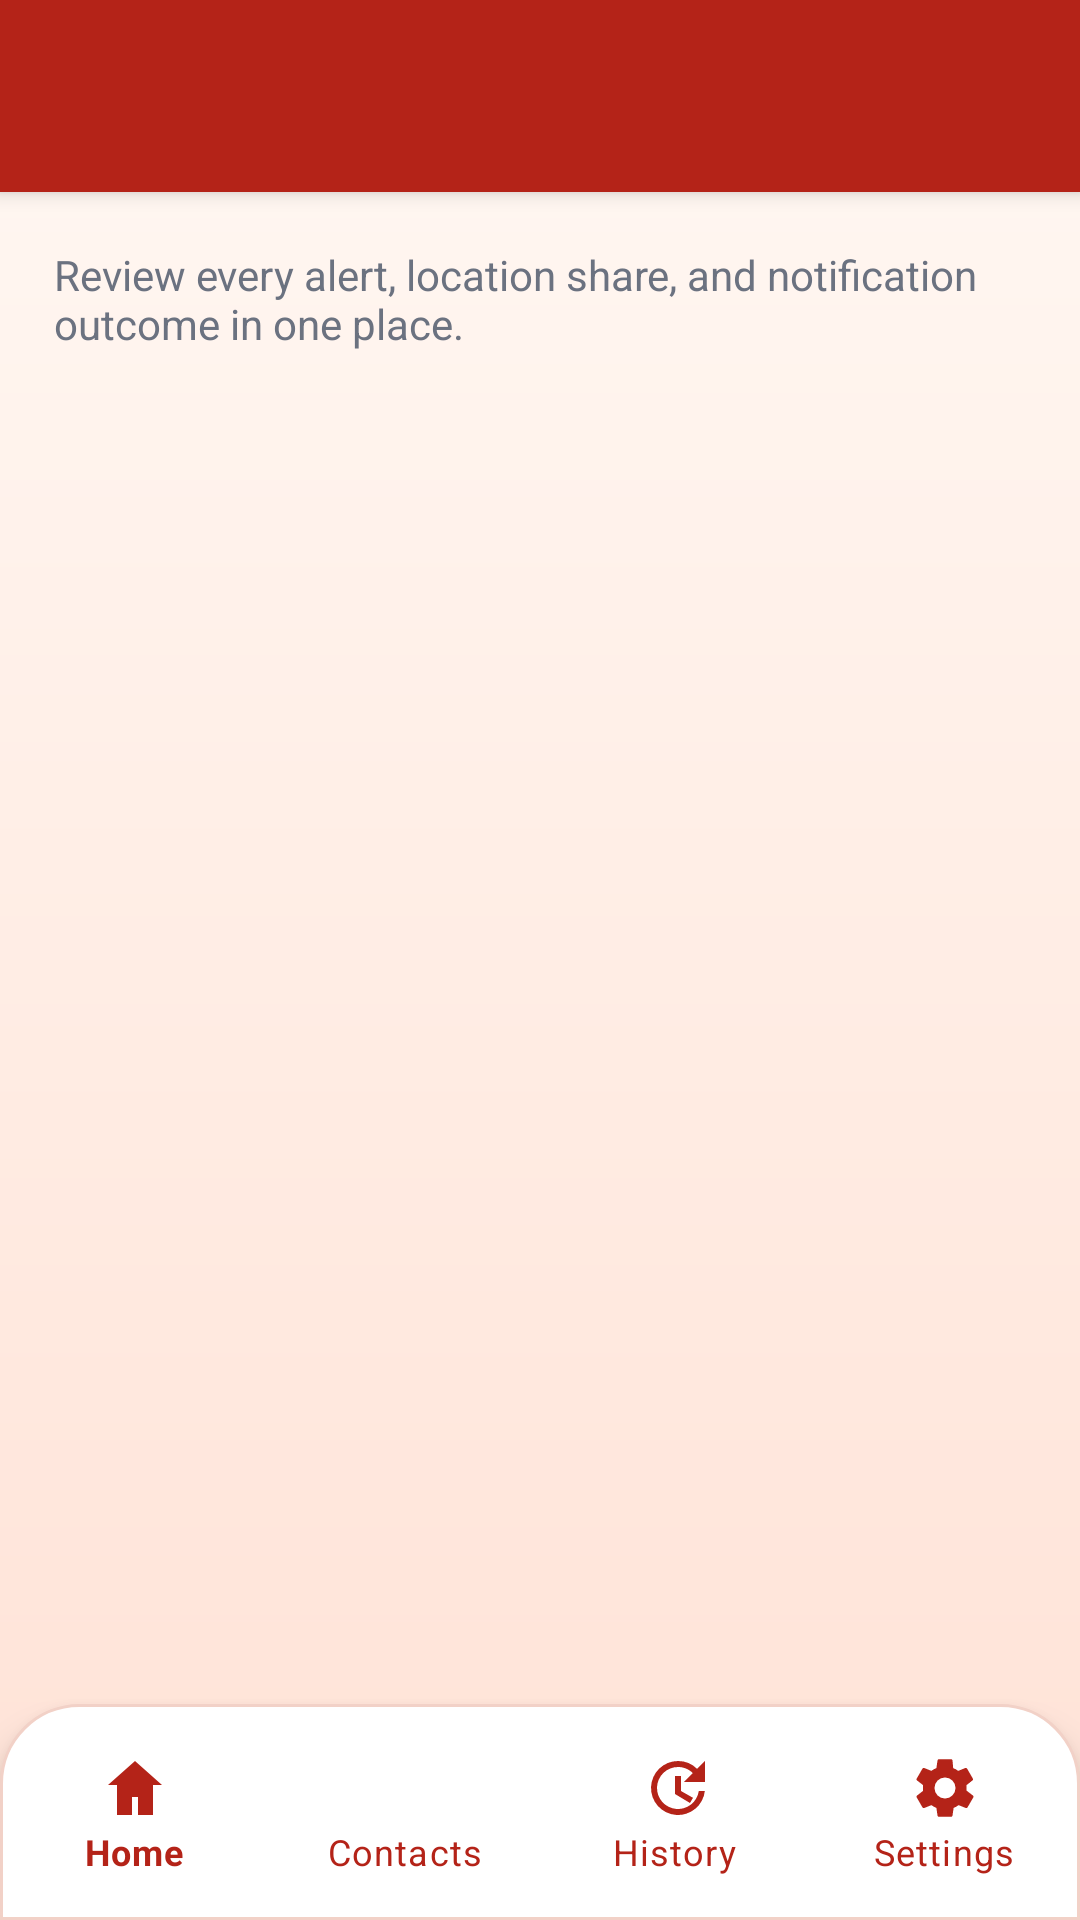

The Android layout XML behind this screen, and the referenced resources:
<!-- AndroidManifest.xml: application theme Theme.SheGuard -->
<!-- res/layout/activity_history.xml -->
<?xml version="1.0" encoding="utf-8"?>
<androidx.coordinatorlayout.widget.CoordinatorLayout xmlns:android="http://schemas.android.com/apk/res/android"
    xmlns:app="http://schemas.android.com/apk/res-auto"
    xmlns:tools="http://schemas.android.com/tools"
    android:layout_width="match_parent"
    android:layout_height="match_parent"
    android:background="@drawable/bg_app_gradient"
    tools:context=".history.HistoryActivity">

    <LinearLayout
        android:layout_width="match_parent"
        android:layout_height="match_parent"
        android:orientation="vertical">

        <com.google.android.material.appbar.MaterialToolbar
            android:id="@+id/toolbar"
            style="@style/Widget.SheGuard.Toolbar"
            android:layout_width="match_parent"
            android:layout_height="wrap_content"
            android:minHeight="64dp"
            android:title="@string/history_title" />

        <LinearLayout
            android:layout_width="match_parent"
            android:layout_height="0dp"
            android:layout_weight="1"
            android:orientation="vertical"
            android:padding="18dp">

            <TextView
                android:layout_width="match_parent"
                android:layout_height="wrap_content"
                android:text="@string/history_screen_subtitle"
                android:textColor="@color/sheguard_text_muted"
                android:textSize="14sp" />

            <TextView
                android:id="@+id/emptyHistoryTextView"
                android:layout_width="match_parent"
                android:layout_height="wrap_content"
                android:layout_marginTop="14dp"
                android:background="@drawable/bg_chip_soft"
                android:padding="18dp"
                android:text="@string/no_incidents_subtitle"
                android:textColor="@color/sheguard_text_muted"
                android:visibility="gone" />

            <androidx.recyclerview.widget.RecyclerView
                android:id="@+id/historyRecyclerView"
                android:layout_width="match_parent"
                android:layout_height="0dp"
                android:layout_marginTop="14dp"
                android:layout_weight="1"
                tools:listitem="@layout/item_incident" />
        </LinearLayout>

        <com.google.android.material.bottomnavigation.BottomNavigationView
            android:id="@+id/bottomNavigation"
            android:layout_width="match_parent"
            android:layout_height="wrap_content"
            android:background="@drawable/bg_bottom_nav"
            android:paddingTop="8dp"
            android:paddingBottom="8dp"
            app:itemIconTint="@color/sheguard_primary"
            app:itemTextColor="@color/sheguard_primary"
            app:labelVisibilityMode="labeled"
            app:menu="@menu/bottom_nav_menu" />
    </LinearLayout>
</androidx.coordinatorlayout.widget.CoordinatorLayout>
<!-- res/layout/item_incident.xml (included above) -->
<?xml version="1.0" encoding="utf-8"?>
<com.google.android.material.card.MaterialCardView xmlns:android="http://schemas.android.com/apk/res/android"
    xmlns:app="http://schemas.android.com/apk/res-auto"
    android:layout_width="match_parent"
    android:layout_height="wrap_content"
    android:layout_marginBottom="12dp"
    app:cardBackgroundColor="@color/sheguard_card"
    app:cardCornerRadius="24dp"
    app:strokeColor="@color/sheguard_border"
    app:strokeWidth="1dp">

    <LinearLayout
        android:layout_width="match_parent"
        android:layout_height="wrap_content"
        android:orientation="vertical"
        android:padding="16dp">

        <TextView
            android:id="@+id/timestampTextView"
            android:layout_width="wrap_content"
            android:layout_height="wrap_content"
            android:textColor="@color/sheguard_text"
            android:textSize="16sp"
            android:textStyle="bold" />

        <TextView
            android:id="@+id/locationTextView"
            android:layout_width="wrap_content"
            android:layout_height="wrap_content"
            android:layout_marginTop="8dp"
            android:autoLink="web"
            android:textColor="@color/sheguard_text_muted"
            android:textSize="14sp" />

        <TextView
            android:id="@+id/metaTextView"
            android:layout_width="wrap_content"
            android:layout_height="wrap_content"
            android:layout_marginTop="10dp"
            android:background="@drawable/bg_chip_soft"
            android:paddingLeft="10dp"
            android:paddingTop="6dp"
            android:paddingRight="10dp"
            android:paddingBottom="6dp"
            android:textColor="@color/sheguard_primary_dark"
            android:textSize="12sp" />
    </LinearLayout>
</com.google.android.material.card.MaterialCardView>
<!-- resources referenced by this layout -->
<resources>
  <color name="sheguard_border">#F2D1C7</color>
  <color name="sheguard_card">#FFFFFFFF</color>
  <color name="sheguard_primary">#B42318</color>
  <color name="sheguard_primary_dark">#7A1611</color>
  <color name="sheguard_text">#1F2937</color>
  <color name="sheguard_text_muted">#6B7280</color>
  <!-- drawable bg_app_gradient (drawable) -->
  <?xml version="1.0" encoding="utf-8"?>
  <shape xmlns:android="http://schemas.android.com/apk/res/android">
      <gradient
          android:angle="270"
          android:endColor="@color/sheguard_gradient_end"
          android:startColor="@color/sheguard_gradient_start" />
  </shape>
  <!-- drawable bg_bottom_nav (drawable) -->
  <?xml version="1.0" encoding="utf-8"?>
  <shape xmlns:android="http://schemas.android.com/apk/res/android">
      <solid android:color="@color/white" />
      <corners
          android:topLeftRadius="26dp"
          android:topRightRadius="26dp" />
      <stroke
          android:width="1dp"
          android:color="@color/sheguard_border" />
  </shape>
  <!-- drawable bg_chip_soft (drawable) -->
  <?xml version="1.0" encoding="utf-8"?>
  <shape xmlns:android="http://schemas.android.com/apk/res/android">
      <solid android:color="@color/sheguard_surface_alt" />
      <corners android:radius="18dp" />
  </shape>
  <string name="history_screen_subtitle">Review every alert, location share, and notification outcome in one place.</string>
  <string name="history_title">Incident timeline</string>
  <string name="no_incidents_subtitle">Your SOS history will appear here after the first alert is triggered.</string>
  <style name="Widget.SheGuard.Toolbar" parent="Widget.MaterialComponents.Toolbar.Primary">
          <item name="titleTextColor">@color/white</item>
          <item name="subtitleTextColor">@color/white</item>
          <item name="android:background">@color/sheguard_primary</item>
      </style>
  <style name="Theme.SheGuard" parent="Theme.MaterialComponents.DayNight.NoActionBar">
          <item name="colorPrimary">@color/sheguard_primary</item>
          <item name="colorPrimaryVariant">@color/sheguard_primary_dark</item>
          <item name="colorSecondary">@color/sheguard_accent</item>
          <item name="colorSecondaryVariant">@color/sheguard_primary</item>
          <item name="colorSurface">@color/sheguard_card</item>
          <item name="android:colorBackground">@color/sheguard_surface</item>
          <item name="android:statusBarColor">@color/sheguard_primary_dark</item>
          <item name="android:navigationBarColor">@color/sheguard_card</item>
          <item name="materialButtonStyle">@style/Widget.SheGuard.Button</item>
          <item name="textInputStyle">@style/Widget.SheGuard.TextInputLayout</item>
      </style>
  <color name="sheguard_gradient_end">#FFE2D6</color>
  <color name="sheguard_gradient_start">#FFF8F3</color>
  <color name="white">#FFFFFFFF</color>
  <color name="sheguard_surface_alt">#FFF1E9</color>
  <color name="sheguard_accent">#FF6B57</color>
  <color name="sheguard_surface">#FFF7F2</color>
  <style name="Widget.SheGuard.Button" parent="Widget.MaterialComponents.Button">
          <item name="cornerRadius">18dp</item>
          <item name="android:textAllCaps">false</item>
          <item name="android:minHeight">52dp</item>
          <item name="backgroundTint">@color/sheguard_primary</item>
          <item name="android:textColor">@color/white</item>
      </style>
  <style name="Widget.SheGuard.TextInputLayout" parent="Widget.MaterialComponents.TextInputLayout.OutlinedBox">
          <item name="boxBackgroundColor">@color/white</item>
          <item name="boxCornerRadiusTopStart">20dp</item>
          <item name="boxCornerRadiusTopEnd">20dp</item>
          <item name="boxCornerRadiusBottomStart">20dp</item>
          <item name="boxCornerRadiusBottomEnd">20dp</item>
          <item name="boxStrokeColor">@color/sheguard_border</item>
          <item name="hintTextColor">@color/sheguard_text_muted</item>
      </style>
</resources>
